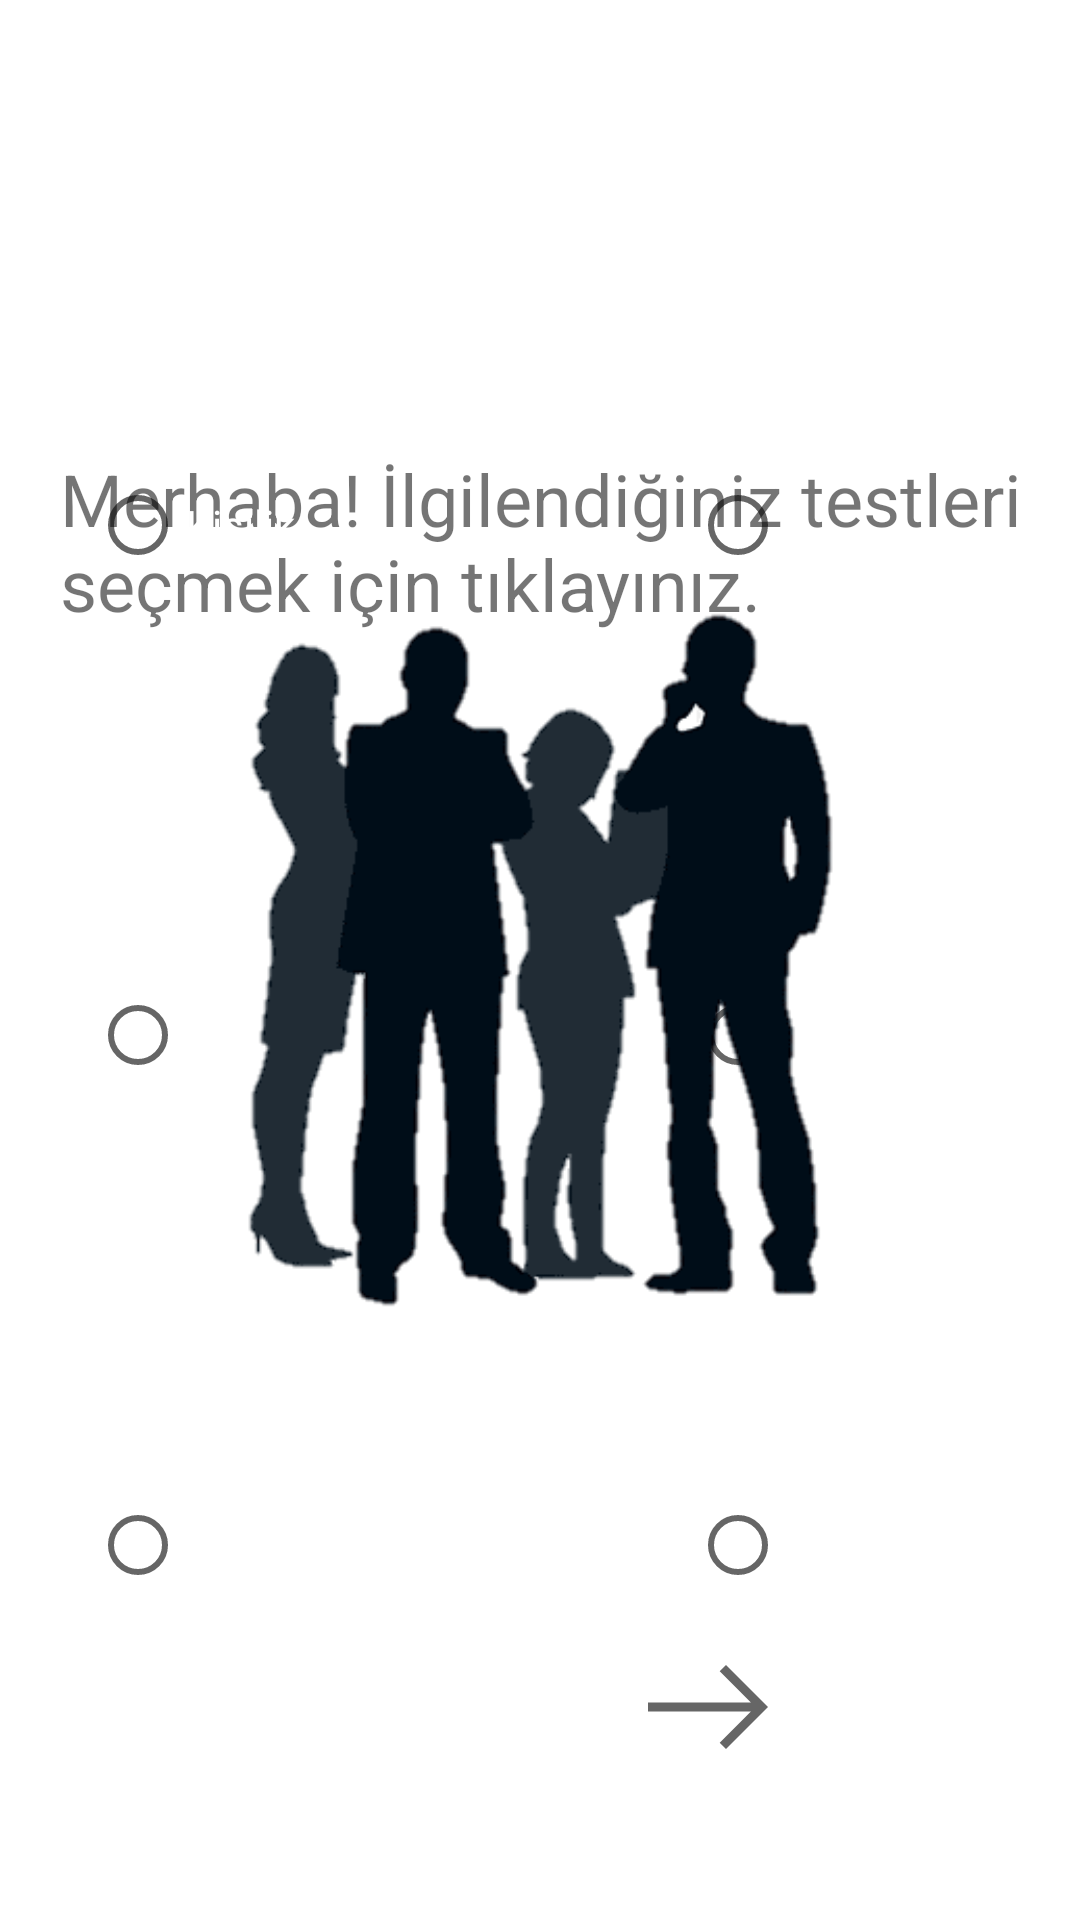

This screen was rendered from an Android layout file. Write that file and the resources it references.
<!-- AndroidManifest.xml: application theme Theme.JrOnedio -->
<!-- res/layout/fragment_home.xml -->
<?xml version="1.0" encoding="utf-8"?>
<androidx.constraintlayout.widget.ConstraintLayout xmlns:android="http://schemas.android.com/apk/res/android"
    xmlns:app="http://schemas.android.com/apk/res-auto"
    xmlns:tools="http://schemas.android.com/tools"
    android:layout_width="match_parent"
    android:layout_height="match_parent"
    tools:context=".view.HomeFragment"

    >

    <RadioButton
        android:id="@+id/iliskibutton"
        android:layout_width="150dp"
        android:layout_height="150dp"
        android:layout_marginStart="50dp"
        android:layout_marginTop="20dp"
        android:textColor="@color/white"
        android:background="@android:color/transparent"
        android:text="İliski"
        app:layout_constraintStart_toEndOf="@+id/genelkulturbutton"
        app:layout_constraintTop_toBottomOf="@+id/psikolojibutton" />

    <RadioButton
        android:id="@+id/genelkulturbutton"
        android:layout_width="150dp"
        android:layout_height="150dp"
        android:layout_marginStart="30dp"
        android:layout_marginTop="20dp"
        android:background="@android:color/transparent"
        android:text="Genel Kültür"
        android:textColor="@color/white"
        app:layout_constraintStart_toStartOf="parent"
        app:layout_constraintTop_toBottomOf="@+id/yemekbutton" />

    <RadioButton
        android:id="@+id/psikolojibutton"
        android:layout_width="150dp"
        android:layout_height="150dp"
        android:layout_marginStart="50dp"
        android:layout_marginTop="20dp"
        android:textColor="@color/white"
        android:background="@android:color/transparent"
        android:text="Psikoloji"
        app:layout_constraintStart_toEndOf="@+id/yemekbutton"
        app:layout_constraintTop_toBottomOf="@+id/astrolojibutton" />

    <RadioButton
        android:id="@+id/yemekbutton"
        android:layout_width="150dp"
        android:layout_height="150dp"
        android:layout_marginStart="30dp"
        android:layout_marginTop="20dp"
        android:background="@android:color/transparent"
        android:text="Yemek"
        android:textColor="@color/white"
        app:layout_constraintStart_toStartOf="parent"
        app:layout_constraintTop_toBottomOf="@+id/kisilikbutton" />

    <RadioButton
        android:id="@+id/astrolojibutton"
        android:layout_width="150dp"
        android:layout_height="150dp"
        android:textColor="@color/white"
        android:layout_marginStart="50dp"
        android:layout_marginTop="100dp"
        android:background="@android:color/transparent"
        android:text="Astroloji"
        app:layout_constraintStart_toEndOf="@+id/kisilikbutton"
        app:layout_constraintTop_toTopOf="parent" />

    <TextView
        android:id="@+id/textView4"
        android:layout_width="match_parent"
        android:layout_height="wrap_content"
        android:layout_marginStart="20dp"
        android:layout_marginTop="150dp"
        android:text="Merhaba! İlgilendiğiniz testleri seçmek için tıklayınız."
        android:textAlignment="textStart"
        android:textSize="24dp"
        app:layout_constraintStart_toStartOf="parent"
        app:layout_constraintTop_toTopOf="parent" />

    <ImageView
        android:id="@+id/imageView"
        android:layout_width="wrap_content"
        android:layout_height="wrap_content"
        android:layout_marginTop="100dp"
        android:layout_marginEnd="100dp"
        android:src="@drawable/arrow"

        app:layout_constraintEnd_toEndOf="parent"
        app:layout_constraintTop_toBottomOf="@+id/imageView2" />

    <ImageView
        android:id="@+id/imageView2"
        android:layout_width="343dp"
        android:layout_height="250dp"
        android:src="@drawable/katil"

        app:layout_constraintBottom_toBottomOf="parent"
        app:layout_constraintEnd_toEndOf="parent"
        app:layout_constraintStart_toStartOf="parent"
        app:layout_constraintTop_toTopOf="parent" />

    <RadioButton
        android:id="@+id/kisilikbutton"
        android:layout_width="150dp"
        android:layout_height="150dp"
        android:layout_marginStart="30dp"
        android:layout_marginTop="100dp"
        android:background="@android:color/transparent"
        android:text="Kişilik"
        android:textColor="@color/white"
        app:layout_constraintStart_toStartOf="parent"
        app:layout_constraintTop_toTopOf="parent" />

    <Button
        android:id="@+id/button2"
        android:layout_width="155dp"
        android:layout_height="52dp"
        android:layout_marginTop="50dp"
        android:text="Bitir"
        android:textColor="@color/white"

        app:backgroundTint="@color/black"
        app:layout_constraintEnd_toEndOf="parent"
        app:layout_constraintStart_toStartOf="parent"
        app:layout_constraintTop_toBottomOf="@+id/genelkulturbutton" />


</androidx.constraintlayout.widget.ConstraintLayout>
<!-- resources referenced by this layout -->
<resources>
  <!-- drawable arrow (drawable) -->
  <?xml version="1.0"?>
      <vector android:tint="?attr/colorControlNormal" android:viewportHeight="960" android:viewportWidth="960" android:height="48dp" android:width="48dp" xmlns:android="http://schemas.android.com/apk/res/android">
  
      <path android:pathData="M600,760L558,718L766,510L80,510L80,450L766,450L558,242L600,200L880,480L600,760Z" android:fillColor="@android:color/white"/>
  
  </vector>
  <!-- drawable katil: png bitmap (drawable-v24, 13422 bytes) -->
  <style name="Theme.JrOnedio" parent="Theme.MaterialComponents.DayNight.NoActionBar">
          
          <item name="colorPrimary">@color/white</item>
          <item name="colorPrimaryVariant">@color/white</item>
          <item name="colorOnPrimary">@color/white</item>
          
          <item name="colorSecondary">@color/white</item>
          <item name="colorSecondaryVariant">@color/white</item>
          <item name="colorOnSecondary">@color/white</item>
          
          <item name="android:statusBarColor" tools:targetApi="l">?attr/colorPrimaryVariant</item>
          
      </style>
  <!-- not gathered from this repository: default colours our renderer supplied (Android Studio template values) -->
  <color name="black">#FF000000</color>
  <color name="white">#FFFFFFFF</color>
</resources>
